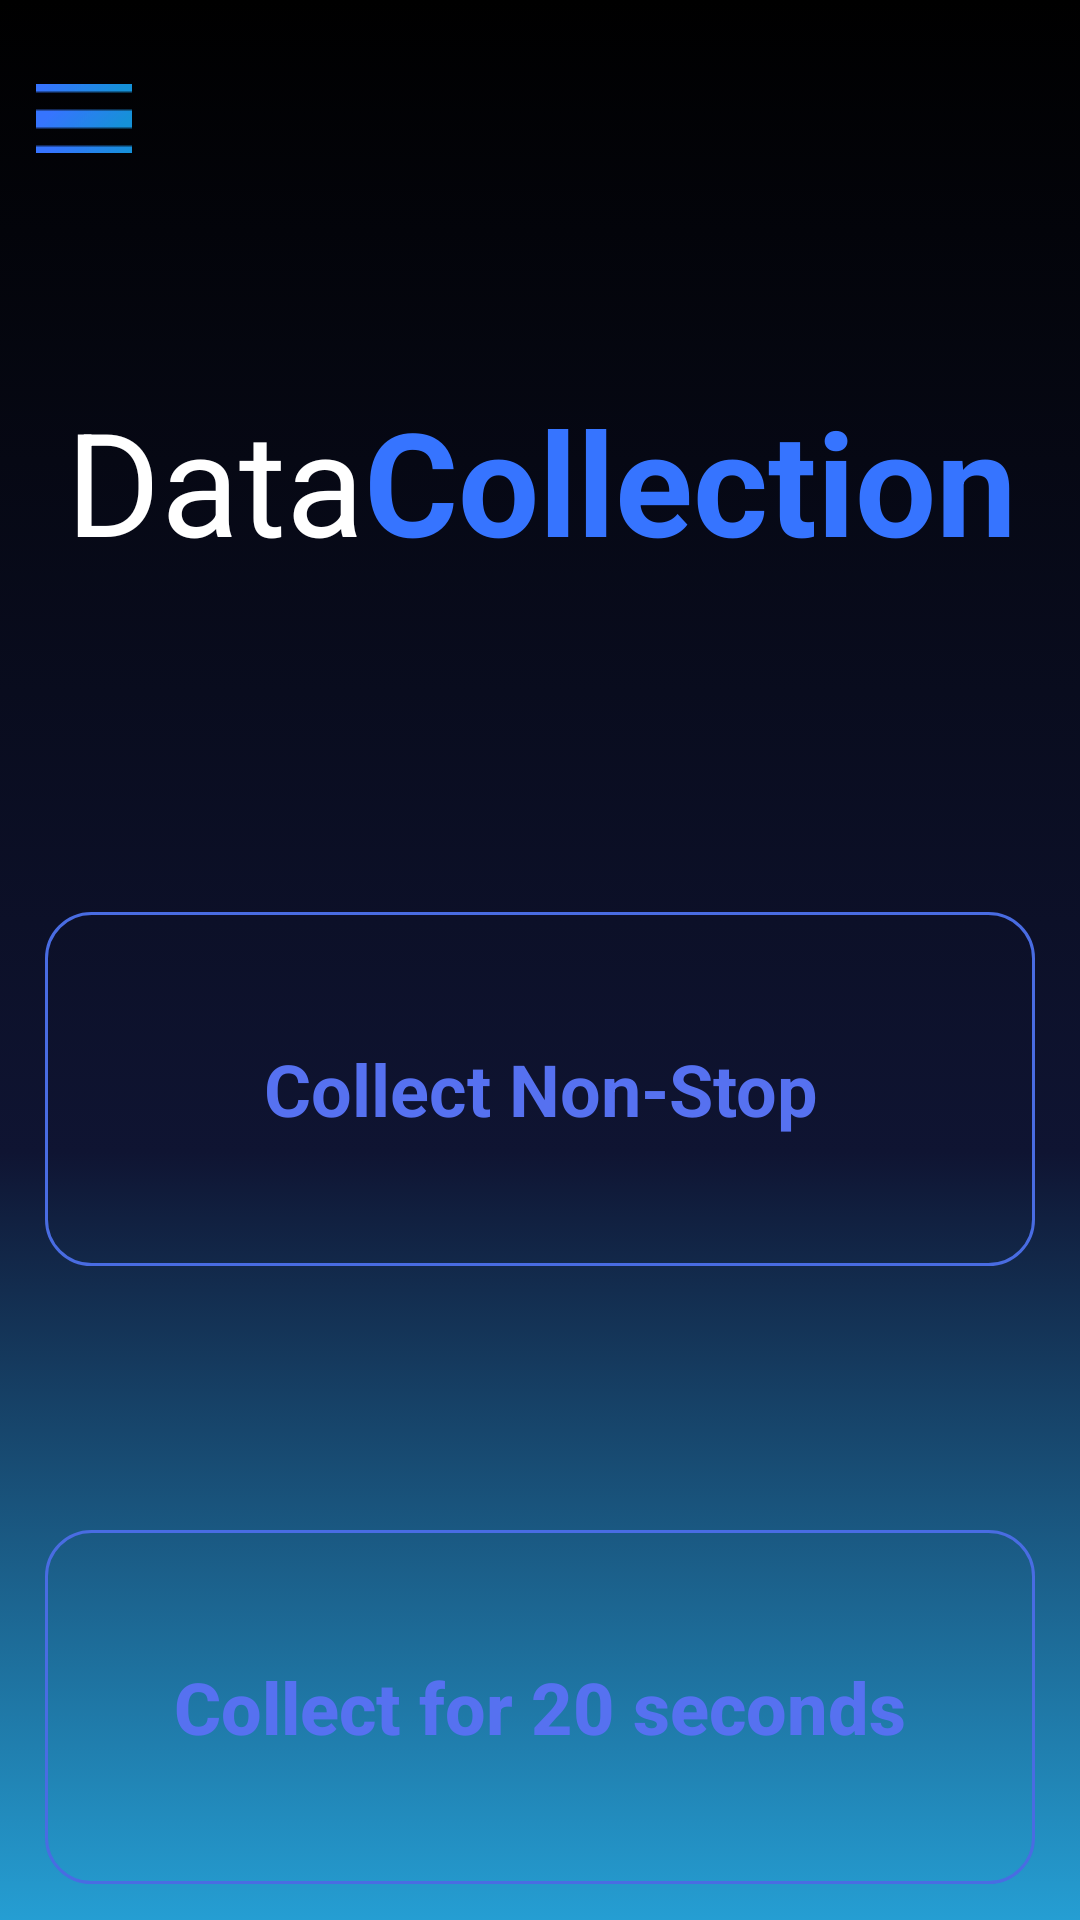

The Android layout XML behind this screen, and the referenced resources:
<!-- AndroidManifest.xml: application theme Theme.MyApplication -->
<!-- res/layout/initial.xml -->
<androidx.drawerlayout.widget.DrawerLayout xmlns:tools="http://schemas.android.com/tools"
    android:id="@+id/drawer_layout"
    android:layout_width="match_parent"
    android:layout_height="match_parent"
    xmlns:android="http://schemas.android.com/apk/res/android"
    xmlns:app="http://schemas.android.com/apk/res-auto">

    
    <androidx.constraintlayout.widget.ConstraintLayout
        android:layout_width="match_parent"
        android:layout_height="match_parent"
        android:background="@drawable/background">

        <TextView
            android:id="@+id/textView12"
            android:layout_width="wrap_content"
            android:layout_height="wrap_content"
            android:layout_marginStart="100dp"
            android:layout_marginTop="128dp"
            android:layout_marginBottom="112dp"
            android:text="Collection"
            android:textColor="#3674ff"
            android:textSize="48sp"
            android:textStyle="bold"
            app:layout_constraintBottom_toTopOf="@+id/buttonCollectNonStop"
            app:layout_constraintEnd_toEndOf="parent"
            app:layout_constraintStart_toStartOf="parent"
            app:layout_constraintTop_toTopOf="parent" />

        <TextView
            android:id="@+id/textView11"
            android:layout_width="wrap_content"
            android:layout_height="67dp"
            android:layout_marginTop="128dp"
            android:layout_marginBottom="109dp"
            android:fontFamily="sans-serif"
            android:text="Data"
            android:textAlignment="textEnd"
            android:textColor="#FFFFFF"
            android:textSize="48sp"
            app:layout_constraintBottom_toTopOf="@+id/buttonCollectNonStop"
            app:layout_constraintEnd_toStartOf="@+id/textView12"
            app:layout_constraintTop_toTopOf="parent" />

        <androidx.appcompat.widget.AppCompatButton
            android:id="@+id/buttonCollectNonStop"
            android:layout_width="330dp"
            android:layout_height="118dp"
            android:layout_marginTop="304dp"
            android:background="@drawable/round_corner"
            android:backgroundTint="#496ce2"
            android:fontFamily="sans-serif"
            android:inputType="number"
            android:text="Collect Non-Stop"
            android:textAlignment="center"
            android:textColor="#5671f0"
            android:textColorHint="#5671f0"
            android:textSize="24sp"
            android:textStyle="bold"
            app:layout_constraintEnd_toEndOf="parent"
            app:layout_constraintStart_toStartOf="parent"
            app:layout_constraintTop_toTopOf="parent" />

        <androidx.appcompat.widget.AppCompatButton
            android:id="@+id/button20sec"
            android:layout_width="330dp"
            android:layout_height="118dp"
            android:layout_marginTop="88dp"
            android:background="@drawable/round_corner"
            android:backgroundTint="#496ce2"
            android:inputType="number"
            android:text="Collect for 20 seconds"
            android:textAlignment="center"
            android:textColor="#5671f0"
            android:textColorHint="#5671f0"
            android:textSize="24sp"
            android:textStyle="bold"
            app:layout_constraintEnd_toEndOf="parent"
            app:layout_constraintStart_toStartOf="parent"
            app:layout_constraintTop_toBottomOf="@+id/buttonCollectNonStop" />

        <ImageButton
            android:id="@+id/imageButton"
            android:layout_width="32dp"
            android:layout_height="23dp"
            android:layout_marginTop="28dp"
            android:background="@drawable/border_background"
            android:backgroundTint="#00FFFFFF"
            app:layout_constraintEnd_toEndOf="parent"
            app:layout_constraintHorizontal_bias="0.037"
            app:layout_constraintStart_toStartOf="parent"
            app:layout_constraintTop_toTopOf="parent"
            app:srcCompat="@drawable/menu" />
    </androidx.constraintlayout.widget.ConstraintLayout>

    <com.google.android.material.navigation.NavigationView
        android:id="@+id/nav_view"
        android:layout_width="wrap_content"
        android:layout_height="match_parent"
        android:layout_gravity="start"
        android:background="#000000"
        app:headerLayout="@layout/nav_header"
        app:navigationViewStyle="@style/NavigationDrawerStyle"
        app:menu="@menu/nav_menu" />


</androidx.drawerlayout.widget.DrawerLayout>
<!-- res/layout/nav_header.xml (included above) -->
<RelativeLayout xmlns:android="http://schemas.android.com/apk/res/android"
    xmlns:app="http://schemas.android.com/apk/res-auto"
    android:layout_width="match_parent"
    android:layout_height="80dp"
    android:background="@color/black">

    <TextView
        android:id="@+id/textView15"
        android:layout_width="376dp"
        android:layout_height="56dp"
        android:layout_alignParentStart="true"
        android:layout_alignParentTop="true"
        android:layout_alignParentEnd="true"
        android:layout_marginStart="13dp"
        android:layout_marginTop="16dp"
        android:layout_marginEnd="22dp"
        android:text="MoveStats"
        android:textAlignment="center"
        android:textColor="#3674ff"
        android:textSize="34sp"
        android:textStyle="bold" />

</RelativeLayout>
<!-- resources referenced by this layout -->
<resources>
  <color name="black">#FF000000</color>
  <!-- drawable background (drawable) -->
  <?xml version="1.0" encoding="utf-8"?>
  <selector xmlns:android="http://schemas.android.com/apk/res/android">
  
      <item>
          <shape>
              <gradient android:angle="90"
                  android:endColor="#000000"
                  android:centerY="40%"
                  android:centerColor="#0f1432"
                  android:startColor="#259ed3"
                  />
          </shape>
      </item>
  
  </selector>
  <!-- drawable border_background (drawable) -->
  <?xml version="1.0" encoding="utf-8"?>
  <shape xmlns:android="http://schemas.android.com/apk/res/android"
      android:shape="rectangle">
  
      <corners android:radius="16dp" />
  
      <solid android:color="@android:color/white" />
  
  
  </shape>
  <!-- drawable menu: png bitmap (drawable, 336 bytes) -->
  <!-- drawable round_corner (drawable) -->
  <?xml version="1.0" encoding="utf-8"?>
  <shape
      xmlns:android="http://schemas.android.com/apk/res/android"
      android:shape="rectangle">
      <solid android:color="#00000000" />
      <stroke android:width="1dip" android:color="#a8dadc" />
      <corners
          android:bottomRightRadius="15dp"
          android:bottomLeftRadius="15dp"
          android:topLeftRadius="15dp"
          android:topRightRadius="15dp" />
  </shape>
  <style name="NavigationDrawerStyle" parent="Theme.MaterialComponents">
  
          <item name="android:textSize">20sp</item>
  
          
          <item name="android:listPreferredItemHeightSmall">40dp</item>
          <item name="listPreferredItemHeightSmall">40dp</item>
  
          
          <item name="android:listPreferredItemPaddingLeft">8dp</item>
          <item name="listPreferredItemPaddingLeft">8dp</item>
  
          
          <item name="android:listPreferredItemPaddingRight">8dp</item>
          <item name="listPreferredItemPaddingRight">8dp</item>
      </style>
  <style name="Theme.MyApplication" parent="Theme.MaterialComponents.DayNight.DarkActionBar">
          
          <item name="colorPrimary">@color/purple_500</item>
          <item name="colorPrimaryVariant">@color/purple_700</item>
          <item name="colorOnPrimary">@color/white</item>
          
          <item name="colorSecondary">@color/teal_200</item>
          <item name="colorSecondaryVariant">@color/teal_700</item>
          <item name="colorOnSecondary">@color/black</item>
          
          <item name="android:statusBarColor">?attr/colorPrimaryVariant</item>
  
          
      </style>
  <color name="purple_500">#FF6200EE</color>
  <color name="purple_700">#FF3700B3</color>
  <color name="white">#FFFFFFFF</color>
  <color name="teal_200">#FF03DAC5</color>
  <color name="teal_700">#FF018786</color>
</resources>
